Labelled photos from "ITS", an image-classification folder in ncf-fcn/reside_dataset_mod. The possible labels are: clear, haze.

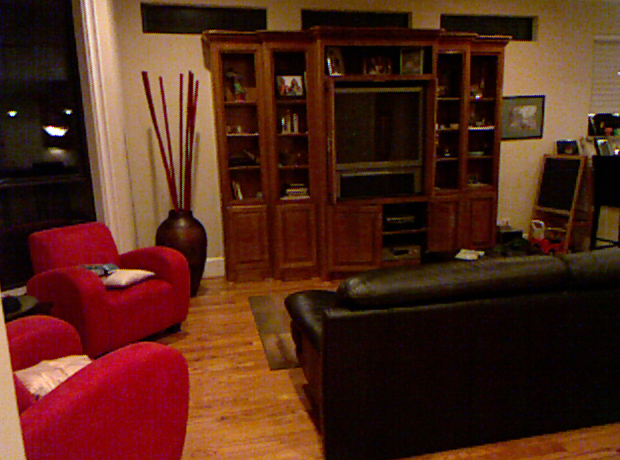
Label: clear

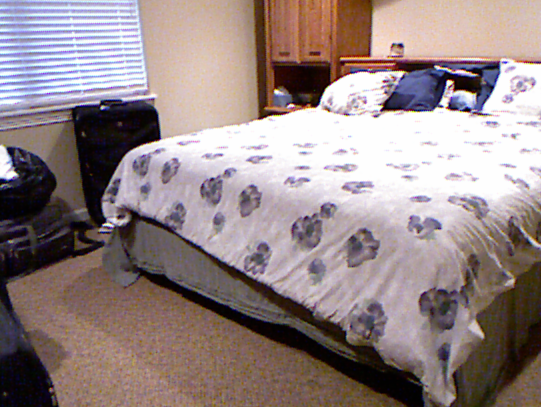
Label: clear

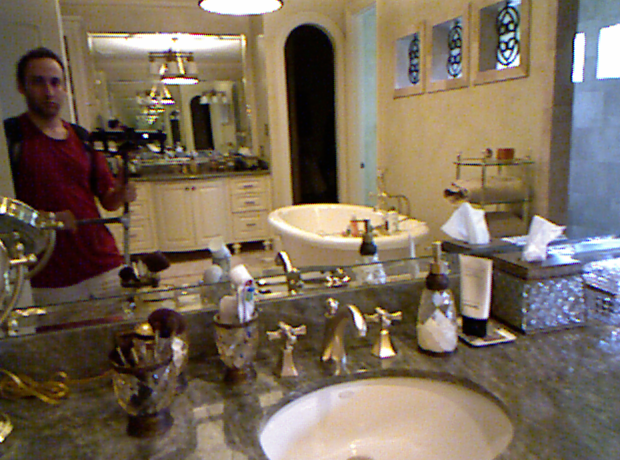
Label: clear

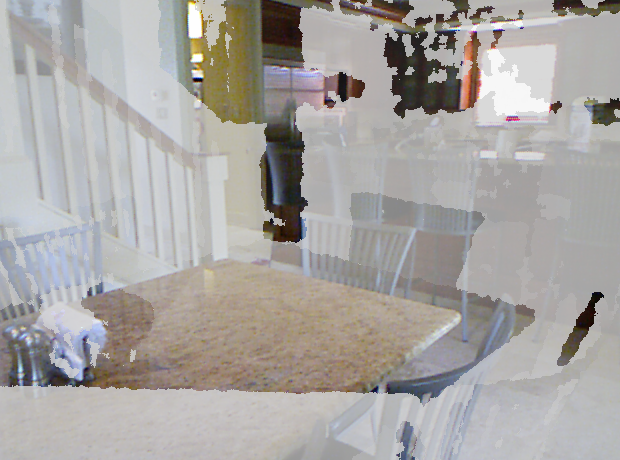
Label: haze

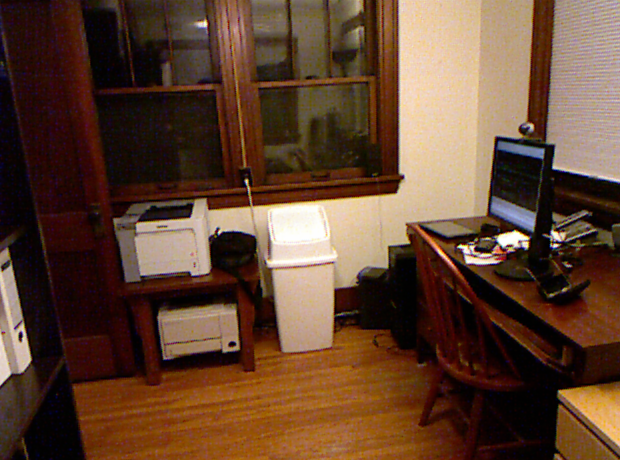
Label: clear

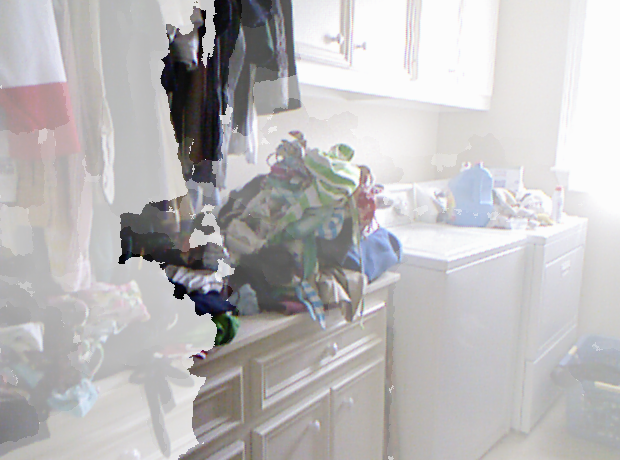
Label: haze
